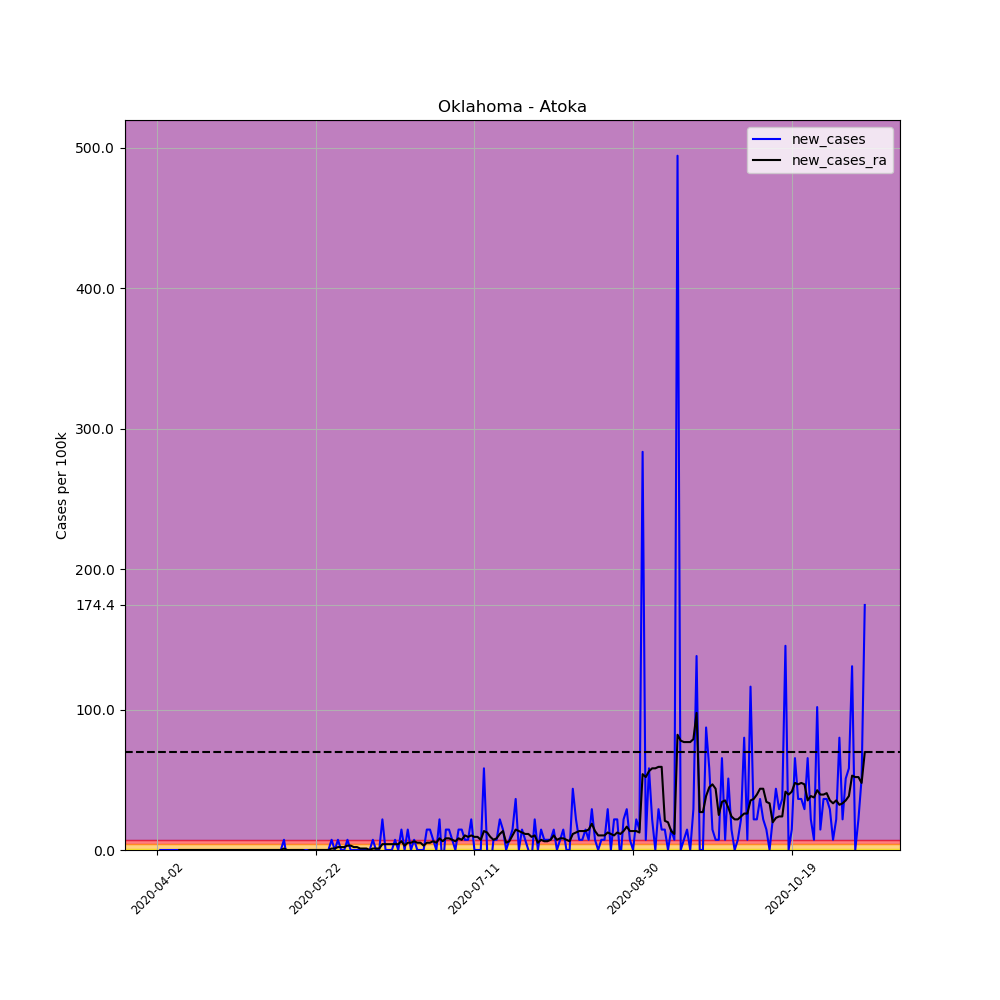

The data file committed next to this chart (first rows):
, date, county, state, fips, cases, deaths, COUNTY, STNAME, CTYNAME, POPESTIMATE2019, per_100k, per_100k_ra, new_cases, new_cases_ra
525874, 2020-04-02, Atoka, Oklahoma, 40005, 1, 0, 5, Oklahoma, Atoka, 13758, 7.268, , , 
525875, 2020-04-03, Atoka, Oklahoma, 40005, 1, 0, 5, Oklahoma, Atoka, 13758, 7.268, , 0.0, 
525876, 2020-04-04, Atoka, Oklahoma, 40005, 1, 0, 5, Oklahoma, Atoka, 13758, 7.268, , 0.0, 
525877, 2020-04-05, Atoka, Oklahoma, 40005, 1, 0, 5, Oklahoma, Atoka, 13758, 7.268, , 0.0, 
525878, 2020-04-06, Atoka, Oklahoma, 40005, 1, 0, 5, Oklahoma, Atoka, 13758, 7.268, , 0.0, 
525879, 2020-04-07, Atoka, Oklahoma, 40005, 1, 0, 5, Oklahoma, Atoka, 13758, 7.268, , 0.0, 
525880, 2020-04-08, Atoka, Oklahoma, 40005, 1, 0, 5, Oklahoma, Atoka, 13758, 7.268, 7.268, 0.0, 
525881, 2020-04-09, Atoka, Oklahoma, 40005, 1, 0, 5, Oklahoma, Atoka, 13758, 7.268, 7.268, 0.0, 0.0
525882, 2020-04-10, Atoka, Oklahoma, 40005, 1, 0, 5, Oklahoma, Atoka, 13758, 7.268, 7.268, 0.0, 0.0
525883, 2020-04-11, Atoka, Oklahoma, 40005, 1, 0, 5, Oklahoma, Atoka, 13758, 7.268, 7.268, 0.0, 0.0
525884, 2020-04-12, Atoka, Oklahoma, 40005, 1, 0, 5, Oklahoma, Atoka, 13758, 7.268, 7.268, 0.0, 0.0
525885, 2020-04-13, Atoka, Oklahoma, 40005, 1, 0, 5, Oklahoma, Atoka, 13758, 7.268, 7.268, 0.0, 0.0
525886, 2020-04-14, Atoka, Oklahoma, 40005, 1, 0, 5, Oklahoma, Atoka, 13758, 7.268, 7.268, 0.0, 0.0
525887, 2020-04-15, Atoka, Oklahoma, 40005, 1, 0, 5, Oklahoma, Atoka, 13758, 7.268, 7.268, 0.0, 0.0
525888, 2020-04-16, Atoka, Oklahoma, 40005, 1, 0, 5, Oklahoma, Atoka, 13758, 7.268, 7.268, 0.0, 0.0
525889, 2020-04-17, Atoka, Oklahoma, 40005, 1, 0, 5, Oklahoma, Atoka, 13758, 7.268, 7.268, 0.0, 0.0
525890, 2020-04-18, Atoka, Oklahoma, 40005, 1, 0, 5, Oklahoma, Atoka, 13758, 7.268, 7.268, 0.0, 0.0
525891, 2020-04-19, Atoka, Oklahoma, 40005, 1, 0, 5, Oklahoma, Atoka, 13758, 7.268, 7.268, 0.0, 0.0
525892, 2020-04-20, Atoka, Oklahoma, 40005, 1, 0, 5, Oklahoma, Atoka, 13758, 7.268, 7.268, 0.0, 0.0
525893, 2020-04-21, Atoka, Oklahoma, 40005, 1, 0, 5, Oklahoma, Atoka, 13758, 7.268, 7.268, 0.0, 0.0
525894, 2020-04-22, Atoka, Oklahoma, 40005, 1, 0, 5, Oklahoma, Atoka, 13758, 7.268, 7.268, 0.0, 0.0
525895, 2020-04-23, Atoka, Oklahoma, 40005, 1, 0, 5, Oklahoma, Atoka, 13758, 7.268, 7.268, 0.0, 0.0
525896, 2020-04-24, Atoka, Oklahoma, 40005, 1, 0, 5, Oklahoma, Atoka, 13758, 7.268, 7.268, 0.0, 0.0
525897, 2020-04-25, Atoka, Oklahoma, 40005, 1, 0, 5, Oklahoma, Atoka, 13758, 7.268, 7.268, 0.0, 0.0
525898, 2020-04-26, Atoka, Oklahoma, 40005, 1, 0, 5, Oklahoma, Atoka, 13758, 7.268, 7.268, 0.0, 0.0
525899, 2020-04-27, Atoka, Oklahoma, 40005, 1, 0, 5, Oklahoma, Atoka, 13758, 7.268, 7.268, 0.0, 0.0
525900, 2020-04-28, Atoka, Oklahoma, 40005, 1, 0, 5, Oklahoma, Atoka, 13758, 7.268, 7.268, 0.0, 0.0
525901, 2020-04-29, Atoka, Oklahoma, 40005, 1, 0, 5, Oklahoma, Atoka, 13758, 7.268, 7.268, 0.0, 0.0
525902, 2020-04-30, Atoka, Oklahoma, 40005, 1, 0, 5, Oklahoma, Atoka, 13758, 7.268, 7.268, 0.0, 0.0
525903, 2020-05-01, Atoka, Oklahoma, 40005, 1, 0, 5, Oklahoma, Atoka, 13758, 7.268, 7.268, 0.0, 0.0
525904, 2020-05-02, Atoka, Oklahoma, 40005, 1, 0, 5, Oklahoma, Atoka, 13758, 7.268, 7.268, 0.0, 0.0
525905, 2020-05-03, Atoka, Oklahoma, 40005, 1, 0, 5, Oklahoma, Atoka, 13758, 7.268, 7.268, 0.0, 0.0
525906, 2020-05-04, Atoka, Oklahoma, 40005, 1, 0, 5, Oklahoma, Atoka, 13758, 7.268, 7.268, 0.0, 0.0
525907, 2020-05-05, Atoka, Oklahoma, 40005, 1, 0, 5, Oklahoma, Atoka, 13758, 7.268, 7.268, 0.0, 0.0
525908, 2020-05-06, Atoka, Oklahoma, 40005, 1, 0, 5, Oklahoma, Atoka, 13758, 7.268, 7.268, 0.0, 0.0
525909, 2020-05-07, Atoka, Oklahoma, 40005, 1, 0, 5, Oklahoma, Atoka, 13758, 7.268, 7.268, 0.0, 0.0
525910, 2020-05-08, Atoka, Oklahoma, 40005, 1, 0, 5, Oklahoma, Atoka, 13758, 7.268, 7.268, 0.0, 0.0
525911, 2020-05-09, Atoka, Oklahoma, 40005, 1, 0, 5, Oklahoma, Atoka, 13758, 7.268, 7.268, 0.0, 0.0
525912, 2020-05-10, Atoka, Oklahoma, 40005, 1, 0, 5, Oklahoma, Atoka, 13758, 7.268, 7.268, 0.0, 0.0
525913, 2020-05-11, Atoka, Oklahoma, 40005, 1, 0, 5, Oklahoma, Atoka, 13758, 7.268, 7.268, 0.0, 0.0
525914, 2020-05-12, Atoka, Oklahoma, 40005, 2, 0, 5, Oklahoma, Atoka, 13758, 14.54, 8.307, 7.268, 1.038
525915, 2020-05-13, Atoka, Oklahoma, 40005, 1, 0, 5, Oklahoma, Atoka, 13758, 7.268, 8.307, -7.268, 0.0
525916, 2020-05-14, Atoka, Oklahoma, 40005, 1, 0, 5, Oklahoma, Atoka, 13758, 7.268, 8.307, 0.0, 0.0
525917, 2020-05-15, Atoka, Oklahoma, 40005, 1, 0, 5, Oklahoma, Atoka, 13758, 7.268, 8.307, 0.0, 0.0
525918, 2020-05-16, Atoka, Oklahoma, 40005, 1, 0, 5, Oklahoma, Atoka, 13758, 7.268, 8.307, 0.0, 0.0
525919, 2020-05-17, Atoka, Oklahoma, 40005, 1, 0, 5, Oklahoma, Atoka, 13758, 7.268, 8.307, 0.0, 0.0
525920, 2020-05-18, Atoka, Oklahoma, 40005, 1, 0, 5, Oklahoma, Atoka, 13758, 7.268, 8.307, 0.0, 0.0
525921, 2020-05-19, Atoka, Oklahoma, 40005, 1, 0, 5, Oklahoma, Atoka, 13758, 7.268, 7.268, 0.0, -1.038
525922, 2020-05-20, Atoka, Oklahoma, 40005, 1, 0, 5, Oklahoma, Atoka, 13758, 7.268, 7.268, 0.0, 0.0
525923, 2020-05-21, Atoka, Oklahoma, 40005, 1, 0, 5, Oklahoma, Atoka, 13758, 7.268, 7.268, 0.0, 0.0
525924, 2020-05-22, Atoka, Oklahoma, 40005, 1, 0, 5, Oklahoma, Atoka, 13758, 7.268, 7.268, 0.0, 0.0
525925, 2020-05-23, Atoka, Oklahoma, 40005, 1, 0, 5, Oklahoma, Atoka, 13758, 7.268, 7.268, 0.0, 0.0
525926, 2020-05-24, Atoka, Oklahoma, 40005, 1, 0, 5, Oklahoma, Atoka, 13758, 7.268, 7.268, 0.0, 0.0
525927, 2020-05-25, Atoka, Oklahoma, 40005, 1, 0, 5, Oklahoma, Atoka, 13758, 7.268, 7.268, 0.0, 0.0
525928, 2020-05-26, Atoka, Oklahoma, 40005, 1, 0, 5, Oklahoma, Atoka, 13758, 7.268, 7.268, 0.0, 0.0
525929, 2020-05-27, Atoka, Oklahoma, 40005, 2, 0, 5, Oklahoma, Atoka, 13758, 14.54, 8.307, 7.268, 1.038
525930, 2020-05-28, Atoka, Oklahoma, 40005, 2, 0, 5, Oklahoma, Atoka, 13758, 14.54, 9.345, 0.0, 1.038
525931, 2020-05-29, Atoka, Oklahoma, 40005, 3, 0, 5, Oklahoma, Atoka, 13758, 21.81, 11.42, 7.268, 2.077
525932, 2020-05-30, Atoka, Oklahoma, 40005, 3, 0, 5, Oklahoma, Atoka, 13758, 21.81, 13.5, 0.0, 2.077
525933, 2020-05-31, Atoka, Oklahoma, 40005, 3, 0, 5, Oklahoma, Atoka, 13758, 21.81, 15.58, 0.0, 2.077
... 164 more rows
